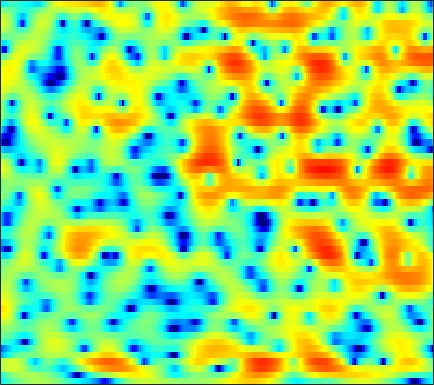

Data behind this chart, as committed beside it:
-5.1859, -4.4851, -3.6545, -2.9199, -2.4429, -1.8536, -1.3276, -0.96706, -0.51748, -0.10442, 0.26973, 0.52255, 0.83022, 1.0859, 1.2499, 1.4352, 1.5606, 1.6227, 1.6501, 1.6112, 1.5175, 1.4062, 1.1996, 0.92672
-3.943, -3.05, -2.015, -1.149, -0.5979, 0.01715, 0.5145, 0.818, 1.135, 1.37, 1.529, 1.606, 1.654, 1.651, 1.618, 1.534, 1.412, 1.295, 1.108, 0.8803, 0.603, 0.362, -0.008211, -0.4424
1.416, 1.851, 2.344, 2.739, 2.957, 3.126, 3.149, 3.063, 2.799, 2.362, 1.741, 1.167, 0.2771, -0.6865, -1.386, -2.151, -2.563, -2.616, -2.438, -2.177, -1.98, -1.967, -2.181, -2.658
2.066, 2.28, 2.547, 2.769, 2.886, 2.947, 2.887, 2.745, 2.386, 1.805, 0.9499, 0.1101, -1.353, -3.257, -4.878, -6.752, -6.937, -5.842, -3.913, -2.303, -1.181, -0.6665, -0.3467, -0.4239
-8.136, -7.444, -6.089, -4.679, -3.767, -2.765, -1.999, -1.56, -1.131, -0.8633, -0.6944, -0.6112, -0.5465, -0.4982, -0.4399, -0.3004, -0.07648, 0.1579, 0.5327, 0.9344, 1.307, 1.542, 1.782, 1.93
-10.69, -9.896, -8.436, -7.076, -6.244, -5.4, -4.846, -4.576, -4.347, -4.2, -4.007, -3.779, -3.33, -2.684, -2.113, -1.281, -0.4529, 0.1531, 0.8937, 1.538, 2.082, 2.422, 2.785, 3.04
-2.783, -2.911, -3.104, -3.379, -3.679, -4.25, -5.134, -6.097, -7.958, -10.98, -16.14, -21.2, -15.54, -9.833, -6.999, -4.203, -2.136, -0.9063, 0.4154, 1.446, 2.241, 2.709, 3.178, 3.485
-0.6756, -0.7033, -0.8154, -1.043, -1.311, -1.809, -2.468, -3.042, -3.848, -4.605, -5.144, -5.273, -4.954, -4.112, -3.281, -2.096, -0.9754, -0.2192, 0.645, 1.36, 1.922, 2.249, 2.539, 2.671
0.3346, 0.5204, 0.6067, 0.5324, 0.3915, 0.1031, -0.2576, -0.5468, -0.9075, -1.213, -1.418, -1.472, -1.401, -1.171, -0.9046, -0.481, -0.02491, 0.321, 0.7528, 1.122, 1.393, 1.518, 1.567, 1.464
2.536, 2.636, 2.545, 2.235, 1.878, 1.252, 0.4823, -0.1796, -1.113, -1.967, -2.581, -2.788, -2.718, -2.344, -1.948, -1.361, -0.7783, -0.3755, 0.09128, 0.4652, 0.7296, 0.8498, 0.9064, 0.8448
5.172, 5.009, 4.586, 3.902, 3.194, 1.954, 0.2952, -1.321, -4.148, -8.238, -14.62, -17.33, -11.43, -7.402, -5.514, -3.866, -2.848, -2.344, -1.944, -1.721, -1.548, -1.382, -1.079, -0.6915
5.876, 5.64, 5.175, 4.499, 3.837, 2.738, 1.407, 0.2636, -1.426, -3.182, -4.583, -5.098, -5.098, -4.715, -4.432, -4.239, -4.439, -4.94, -6.154, -8.052, -10.34, -11.33, -9.823, -6.894
4.785, 4.654, 4.35, 3.892, 3.458, 2.765, 1.97, 1.331, 0.4627, -0.3554, -1.084, -1.557, -2.099, -2.557, -2.885, -3.391, -4.083, -4.779, -5.974, -7.502, -9.037, -9.572, -8.632, -6.556
3.35, 3.356, 3.195, 2.865, 2.523, 1.935, 1.208, 0.5953, -0.2465, -1.058, -1.795, -2.258, -2.677, -2.88, -2.936, -2.952, -2.933, -2.905, -2.862, -2.815, -2.7, -2.498, -2.097, -1.57
2.327, 2.455, 2.423, 2.154, 1.782, 1.06, 0.04678, -0.9061, -2.471, -4.361, -6.343, -7.509, -7.846, -6.81, -5.659, -4.168, -2.907, -2.14, -1.324, -0.6741, -0.1397, 0.2034, 0.598, 0.9404
1.303, 1.626, 1.845, 1.78, 1.526, 0.9163, -0.04665, -1.059, -2.902, -5.445, -8.949, -12.04, -12.57, -8.856, -6.404, -3.979, -2.237, -1.272, -0.319, 0.38, 0.8784, 1.137, 1.38, 1.539
0.05951, 0.6466, 1.177, 1.456, 1.523, 1.403, 1.071, 0.7007, 0.0966, -0.5887, -1.219, -1.529, -1.645, -1.461, -1.157, -0.6482, -0.1824, 0.104, 0.3959, 0.5431, 0.54, 0.4501, 0.2344, -0.07607
-0.5302, 0.04602, 0.647, 1.119, 1.422, 1.706, 1.876, 1.951, 1.994, 1.939, 1.846, 1.772, 1.639, 1.473, 1.351, 1.151, 0.8743, 0.6349, 0.2827, -0.1557, -0.6953, -1.157, -1.938, -3.046
-1.433, -1.164, -0.7221, -0.1895, 0.2391, 0.8921, 1.577, 2.044, 2.551, 2.94, 3.153, 3.172, 3.016, 2.676, 2.263, 1.497, 0.5533, -0.2498, -1.397, -2.385, -3.043, -3.325, -3.623, -4.025
-5.479, -5.907, -6.324, -5.974, -5.039, -3.12, -1.108, 0.2184, 1.616, 2.644, 3.271, 3.468, 3.417, 2.969, 2.321, 1.047, -0.8396, -2.852, -6.701, -12.72, -15.07, -10.43, -6.204, -3.621
-11.03, -12.18, -16, -20.58, -15.39, -8.863, -4.814, -2.679, -0.5708, 0.8598, 1.739, 2.122, 2.257, 1.952, 1.493, 0.5091, -0.886, -2.124, -3.953, -5.518, -5.896, -5.327, -3.895, -2.263
-8.237, -7.912, -7.518, -6.779, -5.982, -4.57, -3.03, -1.934, -0.6322, 0.3968, 1.1, 1.449, 1.617, 1.488, 1.216, 0.5961, -0.2359, -0.9482, -1.966, -2.882, -3.532, -3.736, -3.49, -2.662
-4.128, -4.032, -3.731, -3.305, -2.821, -2.032, -1.18, -0.5083, 0.3334, 1.047, 1.632, 1.914, 2.094, 2.043, 1.802, 1.257, 0.415, -0.4669, -1.968, -4.018, -6.835, -9.494, -11.92, -9.101
-3.808, -4.2, -4.457, -4.3, -3.9, -3.068, -2.035, -1.235, -0.2196, 0.6709, 1.395, 1.799, 2.164, 2.28, 2.211, 1.891, 1.27, 0.6076, -0.5947, -2.199, -4.158, -5.668, -6.641, -5.47
-7.432, -9.534, -12.5, -13.06, -11.19, -8.155, -5.557, -3.991, -2.293, -0.9193, 0.1249, 0.7579, 1.408, 1.823, 2.024, 2.101, 1.986, 1.798, 1.413, 0.9784, 0.5389, 0.2867, 0.15, 0.2508
-7.478, -9.525, -12.3, -13, -11.54, -8.929, -6.608, -5.17, -3.574, -2.241, -1.118, -0.3691, 0.4718, 1.165, 1.58, 1.986, 2.256, 2.362, 2.391, 2.334, 2.215, 2.112, 1.958, 1.805
-3.594, -4.283, -5.071, -5.517, -5.667, -5.601, -5.307, -4.984, -4.339, -3.519, -2.476, -1.639, -0.5425, 0.4813, 1.125, 1.837, 2.353, 2.611, 2.817, 2.836, 2.735, 2.579, 2.292, 1.947
-0.9315, -1.356, -1.997, -2.802, -3.508, -4.664, -6.146, -7.366, -8.553, -7.92, -5.672, -3.825, -1.609, 0.144, 1.179, 2.233, 2.927, 3.256, 3.444, 3.381, 3.074, 2.702, 2.071, 1.323
0.2321, 0.2, -0.05838, -0.7143, -1.449, -2.966, -5.246, -7.73, -11.78, -11.11, -6.348, -3.591, -0.8403, 1.08, 2.159, 3.197, 3.828, 4.08, 4.072, 3.757, 3.056, 2.283, 0.8505, -1.047
-0.9672, -0.2569, 0.2451, 0.3346, 0.1756, -0.2612, -0.8072, -1.187, -1.471, -1.287, -0.6596, -0.02265, 0.919, 1.762, 2.32, 2.843, 3.155, 3.216, 3.065, 2.606, 1.799, 0.9137, -0.7562, -3.185
-0.6866, 0.0127, 0.5631, 0.8294, 0.8395, 0.7478, 0.5286, 0.3856, 0.2307, 0.2053, 0.2691, 0.4071, 0.6251, 0.8709, 1.021, 1.158, 1.224, 1.198, 1.133, 0.9085, 0.5693, 0.1833, -0.4348, -1.251
1.915, 1.995, 1.978, 1.764, 1.516, 1.052, 0.5156, 0.08911, -0.396, -0.7739, -0.9604, -1.001, -1.013, -1.011, -1.084, -1.185, -1.341, -1.383, -1.333, -1.031, -0.6199, -0.2782, 0.08215, 0.3386
4.019, 3.719, 3.202, 2.432, 1.73, 0.5164, -0.9171, -2.196, -3.847, -5.045, -5.13, -4.708, -4.012, -3.662, -3.758, -4.473, -5.917, -7.205, -8.032, -6.045, -3.277, -1.45, 0.3465, 1.623
3.322, 2.886, 2.134, 1.153, 0.1928, -1.425, -3.742, -6.154, -11.3, -23.52, -15.3, -10.31, -6.873, -5.314, -4.881, -5.39, -7.018, -8.918, -10.32, -7.16, -3.429, -1.179, 1.04, 2.55
-0.6266, -1.09, -1.788, -2.466, -3.034, -3.863, -4.812, -5.55, -6.458, -6.916, -6.581, -5.984, -4.901, -3.971, -3.444, -2.958, -2.641, -2.358, -1.83, -0.9728, 0.09766, 0.9377, 1.972, 2.818
-6.22, -7.054, -7.776, -7.957, -7.738, -7.294, -6.702, -6.275, -5.681, -5.025, -4.314, -3.725, -2.951, -2.179, -1.672, -1.005, -0.4054, 0.01272, 0.567, 1.097, 1.649, 2.025, 2.49, 2.863
-13.29, -17.39, -21.84, -17.84, -14.62, -11.57, -9.322, -7.938, -6.307, -4.88, -3.616, -2.729, -1.707, -0.7979, -0.203, 0.4793, 1.056, 1.415, 1.824, 2.151, 2.405, 2.55, 2.683, 2.749
-11.18, -13.57, -15.61, -15.56, -14.6, -12.73, -10.61, -8.835, -6.6, -4.541, -2.78, -1.649, -0.3605, 0.6606, 1.307, 1.948, 2.403, 2.634, 2.809, 2.871, 2.809, 2.721, 2.533, 2.293
-5.647, -7.536, -10.37, -14.13, -17.97, -19.8, -13.6, -9.799, -6.045, -3.247, -1.078, 0.1979, 1.573, 2.579, 3.123, 3.594, 3.784, 3.766, 3.537, 3.114, 2.578, 2.128, 1.546, 1.005
-1.078, -2.556, -4.665, -6.94, -8.26, -8.572, -6.92, -5.079, -2.676, -0.6217, 1.122, 2.165, 3.287, 4.055, 4.378, 4.528, 4.312, 3.893, 2.994, 1.675, 0.0214, -1.349, -2.884, -3.501
1.098, 0.1302, -1.138, -2.205, -2.746, -2.926, -2.527, -1.855, -0.7152, 0.5445, 1.743, 2.511, 3.318, 3.831, 3.989, 3.9, 3.404, 2.725, 1.361, -0.6996, -3.888, -7.492, -17.09, -16.51
1.198, 0.04908, -1.749, -3.647, -4.932, -5.784, -5.068, -3.89, -2.056, -0.3734, 0.9985, 1.834, 2.608, 3.059, 3.204, 3.083, 2.642, 2.117, 1.113, -0.1552, -1.613, -2.719, -3.792, -4.028
1.439, 0.07626, -2.386, -6.044, -10.43, -20.14, -11.26, -6.786, -3.172, -0.8623, 0.6769, 1.497, 2.22, 2.586, 2.658, 2.514, 2.138, 1.731, 1.063, 0.3101, -0.3986, -0.8727, -1.305, -1.464
2.869, 2.103, 0.9045, -0.3645, -1.197, -1.802, -1.589, -1.043, -0.1127, 0.7755, 1.447, 1.768, 2.013, 2.006, 1.832, 1.445, 0.8664, 0.31, -0.4984, -1.378, -2.233, -2.756, -3.266, -3.457
4, 3.743, 3.341, 2.908, 2.628, 2.333, 2.159, 2.095, 2.049, 1.977, 1.853, 1.68, 1.319, 0.8072, 0.3247, -0.4908, -1.497, -2.385, -3.791, -5.408, -7.197, -8.53, -9.927, -10.34
4.357, 4.38, 4.328, 4.192, 4.044, 3.795, 3.471, 3.188, 2.737, 2.182, 1.52, 0.9739, 0.1247, -0.8176, -1.572, -2.701, -3.997, -5.106, -6.944, -9.331, -12.71, -16.37, -25.71, -28.76
4.297, 4.537, 4.731, 4.793, 4.729, 4.508, 4.118, 3.7, 2.965, 2.026, 0.8511, -0.1687, -1.601, -3.029, -4.037, -5.106, -6.019, -6.718, -7.79, -9.201, -11.04, -12.61, -14.56, -15.76
3.825, 4.289, 4.74, 5, 5.078, 4.987, 4.664, 4.233, 3.358, 2.083, 0.3203, -1.422, -4.416, -8.175, -10.71, -11.02, -9.105, -8, -7.257, -7.238, -7.643, -8.262, -9.234, -10.38
2.292, 2.853, 3.499, 4.02, 4.346, 4.624, 4.668, 4.502, 3.938, 2.937, 1.401, -0.1674, -2.985, -6.611, -9.114, -9.074, -6.908, -5.587, -4.568, -4.235, -4.432, -4.919, -5.799, -6.908
-1.576, -1.446, -0.829, 0.3082, 1.289, 2.482, 3.346, 3.768, 3.989, 3.83, 3.323, 2.748, 1.855, 0.9425, 0.3732, -0.1157, -0.3247, -0.4075, -0.6343, -1.08, -1.895, -2.685, -4.194, -6.242
-9.393, -14.75, -14.94, -7.076, -3.69, -0.7467, 1.162, 2.131, 2.998, 3.465, 3.646, 3.633, 3.476, 3.226, 3.021, 2.681, 2.321, 1.992, 1.445, 0.6901, -0.3254, -1.298, -2.939, -5.082
-5.25, -6.027, -5.861, -4.353, -2.988, -1.303, 0.03807, 0.7882, 1.547, 2.074, 2.433, 2.626, 2.773, 2.834, 2.819, 2.729, 2.514, 2.264, 1.818, 1.216, 0.4489, -0.2695, -1.37, -2.571
-0.7166, -0.9045, -0.9736, -0.8463, -0.6784, -0.4176, -0.1842, -0.02366, 0.1524, 0.3466, 0.5938, 0.8241, 1.182, 1.535, 1.757, 1.997, 2.1, 2.083, 1.91, 1.569, 1.055, 0.572, -0.2026, -1.075
2.073, 1.859, 1.507, 1.068, 0.6931, 0.06538, -0.705, -1.328, -2.146, -2.684, -2.649, -2.212, -1.245, -0.1731, 0.5741, 1.378, 1.973, 2.261, 2.42, 2.329, 1.995, 1.596, 0.8722, -0.09965
3.672, 3.374, 2.83, 2.077, 1.343, 0.06369, -1.693, -3.521, -6.987, -12.49, -14.13, -9.585, -5.077, -2.17, -0.6123, 0.8812, 1.924, 2.458, 2.908, 3.067, 2.945, 2.653, 1.975, 0.9043
2.896, 2.597, 2.091, 1.428, 0.766, -0.3444, -1.794, -3.139, -5.264, -7.13, -7.508, -6.484, -4.474, -2.588, -1.399, -0.129, 0.8083, 1.361, 1.928, 2.317, 2.508, 2.506, 2.257, 1.72
0.001208, -0.1606, -0.349, -0.5647, -0.789, -1.233, -1.837, -2.344, -2.994, -3.499, -3.719, -3.651, -3.376, -2.946, -2.598, -2.105, -1.61, -1.212, -0.6376, 0.01377, 0.6816, 1.157, 1.686, 2.038
-5.437, -5.091, -4.192, -3.365, -2.925, -2.679, -2.76, -2.993, -3.413, -3.915, -4.337, -4.578, -4.792, -4.987, -5.208, -5.613, -6.015, -6.17, -5.7, -4.306, -2.412, -0.9968, 0.6751, 2.006
